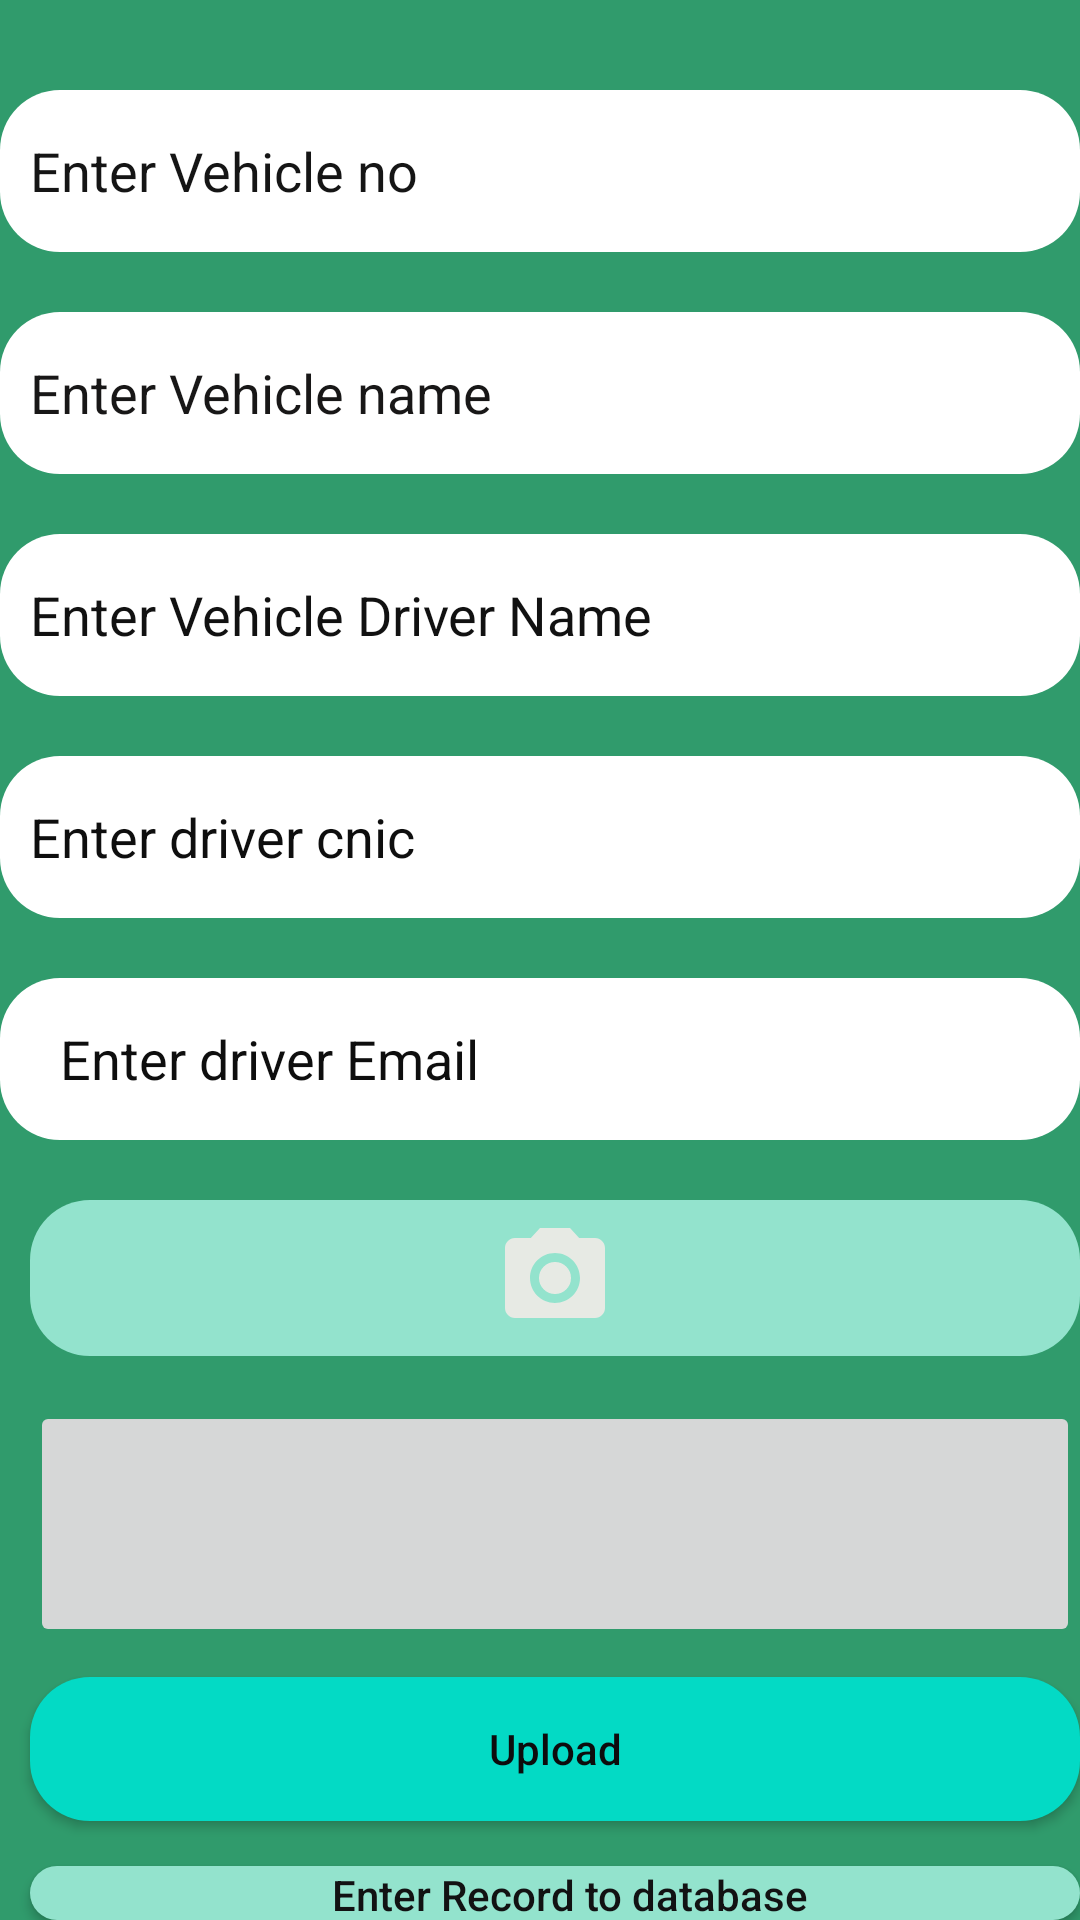

Write the Android layout XML for this screen, with the resource values it uses.
<!-- AndroidManifest.xml: application theme AppTheme -->
<!-- res/layout/activity_vehicle_entrance.xml -->
<?xml version="1.0" encoding="utf-8"?>
<RelativeLayout xmlns:android="http://schemas.android.com/apk/res/android"
    xmlns:app="http://schemas.android.com/apk/res-auto"
    xmlns:tools="http://schemas.android.com/tools"
    android:layout_width="match_parent"
    android:layout_height="match_parent"
    android:background="@drawable/gradient_background2"
    tools:context=".VehicleEntrance">
    <EditText
        android:id="@+id/edittextvehnumber5"
        android:background="@drawable/edit_round"
        android:layout_width="match_parent"
        android:layout_height="54dp"
        android:layout_marginTop="30sp"
        android:hint="Enter Vehicle no"
        android:paddingLeft="10sp"
        android:textColorHint="#151515"/>

    <EditText
        android:id="@+id/edittextvehname5"
        android:background="@drawable/edit_round"
        android:layout_width="match_parent"
        android:layout_height="54dp"
        android:layout_below="@id/edittextvehnumber5"
        android:paddingLeft="10sp"
        android:layout_marginTop="20sp"
        android:hint="Enter Vehicle name"
        android:textColorHint="#181717"/>


    <EditText
        android:layout_width="match_parent"
        android:layout_height="54dp"
        android:id="@+id/edittextvehdrivername5"
        android:hint="Enter Vehicle Driver Name "
        android:background="@drawable/edit_round"
        android:layout_below="@id/edittextvehname5"
        android:paddingLeft="10sp"
        android:layout_marginTop="20sp"
        android:textColorHint="#111111"/>
    <EditText
        android:layout_width="match_parent"
        android:layout_height="54dp"
        android:id="@+id/edittextvehdrivercnic5"
        android:layout_below="@id/edittextvehdrivername5"
        android:hint="Enter driver cnic"
        android:paddingLeft="10sp"
        android:textColorHint="#0E0E0E"
        android:background="@drawable/edit_round"
        android:layout_marginTop="20sp"/>


    <EditText
        android:layout_width="match_parent"
        android:layout_height="54dp"
        android:id="@+id/edittextdriveremail5"
        android:layout_marginTop="20sp"
        android:hint="Enter driver Email "
        android:background="@drawable/edit_round"
        android:paddingLeft="20sp"
        android:textColorHint="#0E0E0E"
        android:layout_below="@id/edittextvehdrivercnic5"/>



    <ImageButton
        android:id="@+id/camera"
        android:layout_width="390dp"
        android:layout_height="52dp"
        android:layout_marginLeft="10sp"
        android:layout_below="@id/edittextdriveremail5"
        android:layout_marginTop="20sp"
        android:background="@drawable/round_btn"
        android:src="@drawable/ic_baseline_photo_camera_24" />

    <ImageButton
        android:id="@+id/image40"
        android:layout_width="396dp"
        android:layout_height="82dp"
        android:layout_below="@id/camera"
        android:layout_marginLeft="10sp"
        android:layout_marginTop="15sp" />

    <Button
        android:id="@+id/upload"
        android:layout_width="match_parent"
        android:layout_height="wrap_content"
        android:layout_below="@id/image40"
        android:text="Upload"
        android:textColor="#0D0C0D"
        android:textAllCaps="false"
        android:background="@drawable/round_btn"
        android:layout_marginLeft="10sp"
        android:backgroundTint="@color/colorAccent"
        android:layout_marginTop="10dp" />

    <Button
        android:id="@+id/firebasebtn"
        android:layout_width="match_parent"
        android:layout_height="55dp"
        android:layout_below="@id/upload"
        android:layout_marginLeft="10sp"
        android:background="@drawable/round_btn"
        android:paddingLeft="10sp"
        android:textAllCaps="false"
        android:textColor="#121213"
        android:layout_marginTop="15sp"
        android:text="Enter Record to database"

        />
</RelativeLayout>
<!-- resources referenced by this layout -->
<resources>
  <color name="colorAccent">#03DAC5</color>
  <!-- drawable edit_round (drawable) -->
  <?xml version="1.0" encoding="utf-8"?>
  <shape xmlns:android="http://schemas.android.com/apk/res/android"
      android:shape="rectangle">
  <solid android:color="#ffff"/>
      <corners android:radius="20sp"/>
  </shape>
  <!-- drawable gradient_background2 (drawable) -->
  <?xml version="1.0" encoding="utf-8"?>
  <selector xmlns:android="http://schemas.android.com/apk/res/android">
      <item>
      <shape>
          <gradient android:angle="90"
              android:startColor="#309B6C"
              android:endColor="#309B6C"/>
      </shape>
  </item>
  </selector>
  <!-- drawable ic_baseline_photo_camera_24 (drawable) -->
  <vector android:height="40dp" android:tint="#E7EAE4"
      android:viewportHeight="24" android:viewportWidth="24"
      android:width="40dp" xmlns:android="http://schemas.android.com/apk/res/android">
      <path android:fillColor="@android:color/white" android:pathData="M12,12m-3.2,0a3.2,3.2 0,1 1,6.4 0a3.2,3.2 0,1 1,-6.4 0"/>
      <path android:fillColor="@android:color/white" android:pathData="M9,2L7.17,4L4,4c-1.1,0 -2,0.9 -2,2v12c0,1.1 0.9,2 2,2h16c1.1,0 2,-0.9 2,-2L22,6c0,-1.1 -0.9,-2 -2,-2h-3.17L15,2L9,2zM12,17c-2.76,0 -5,-2.24 -5,-5s2.24,-5 5,-5 5,2.24 5,5 -2.24,5 -5,5z"/>
  </vector>
  <!-- drawable round_btn (drawable) -->
  <?xml version="1.0" encoding="utf-8"?>
  <shape xmlns:android="http://schemas.android.com/apk/res/android"
      android:shape="rectangle">
      <solid android:color="#93E3CD"/>
      <corners android:radius="20sp"/>
  </shape>
  <style name="AppTheme" parent="Theme.MaterialComponents.Light.NoActionBar">
          
          <item name="colorPrimary">@color/colorPrimary</item>
          <item name="colorPrimaryDark">@color/colorPrimaryDark</item>
          <item name="colorAccent">@color/colorAccent</item>
      </style>
  <color name="colorPrimary">#EEEAF2</color>
  <color name="colorPrimaryDark">#3700B3</color>
</resources>
